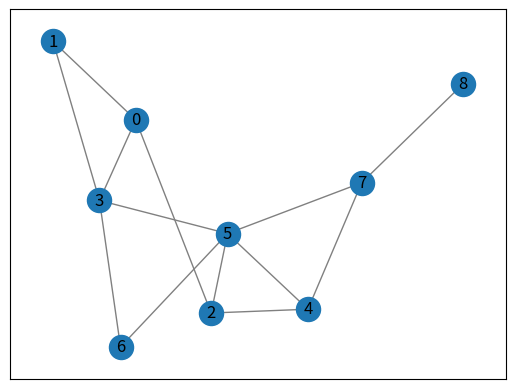
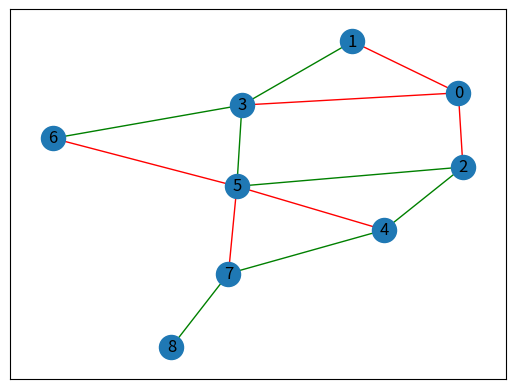

Python code for these plots, in order:
# -*- coding: utf-8 -*-
"""
Created on Wed Dec 14 10:39:47 2022

@author: 20pt04
"""


import networkx as nx
import matplotlib.pyplot as plt
from collections import defaultdict

class GraphVisualization:
    
    
    def __init__(self,vertices):
        self.edges = []
        self.adj = defaultdict(list)
        self.vertices = vertices
        self.num_edges=0
	
        
    def addEdge(self, a, b):
        temp = [a, b]
        self.adj[a].append(b)
        self.edges.append(temp)
        self.num_edges+=1
		
    def visualize(self):
        G = nx.Graph()
        edge_colors = ['grey']*10
        G.add_edges_from(self.edges)
        nx.draw_networkx(G,edge_color=edge_colors)
        plt.show()
        
    def print_path(self,b,e):     
        unvisited=[]
        path=[]
        path_edges=[]
        self.breadth_first_search(b,e,unvisited,path,path_edges)
        
        
    def breadth_first_search(self,b,e,unvisited,path,path_edges):
        
        node=b
        unvisited.append(b)
        while(node!=e and len(unvisited)>0):
            
            node=unvisited.pop(0)
            path.append(node)
            for i in self.adj[node]:
                if i not in unvisited and i not in path:
                    unvisited.append(i)
                    path_edges.append([node,i])
        
        print(path)
        print(path_edges)
        G1 = nx.Graph()
        G1.add_edges_from(self.edges)
        edge_colors=['green' if [e[0],e[1]] in path_edges or [e[1],e[0]] in path_edges else 'red' for e in G1.edges]
        #print(edge_colors)
        nx.draw_networkx(G1,edge_color=edge_colors)

        plt.show()
        
        
    
    
    
# Driver code
G = GraphVisualization(20)
G.addEdge(0, 3)
#G.addEdge(3, 0)

G.addEdge(1, 0)
#G.addEdge(0, 1)

G.addEdge(1, 2)
#G.addEdge(2, 1)

G.addEdge(1, 4)
#G.addEdge(4, 1)

G.addEdge(2, 7)
#G.addEdge(7, 2)

G.addEdge(3, 5)
#G.addEdge(5, 3)

G.addEdge(3, 4)
#G.addEdge(4, 3)

G.addEdge(4, 6)
#G.addEdge(6, 4)

G.addEdge(5, 6)
#G.addEdge(6, 5)

G.addEdge(6, 7)
#G.addEdge(7, 6)


G1 = GraphVisualization(13)
adj=[[0,2],[0,3],[0,1],[2,4],[3,5],[3,6],[1,3],[4,7],[4,5],[5,2],[6,5],[7,5],[7,8]]
for i in adj:
    G1.addEdge(i[0], i[1])

G1.visualize()
G1.print_path(1, 8)        
